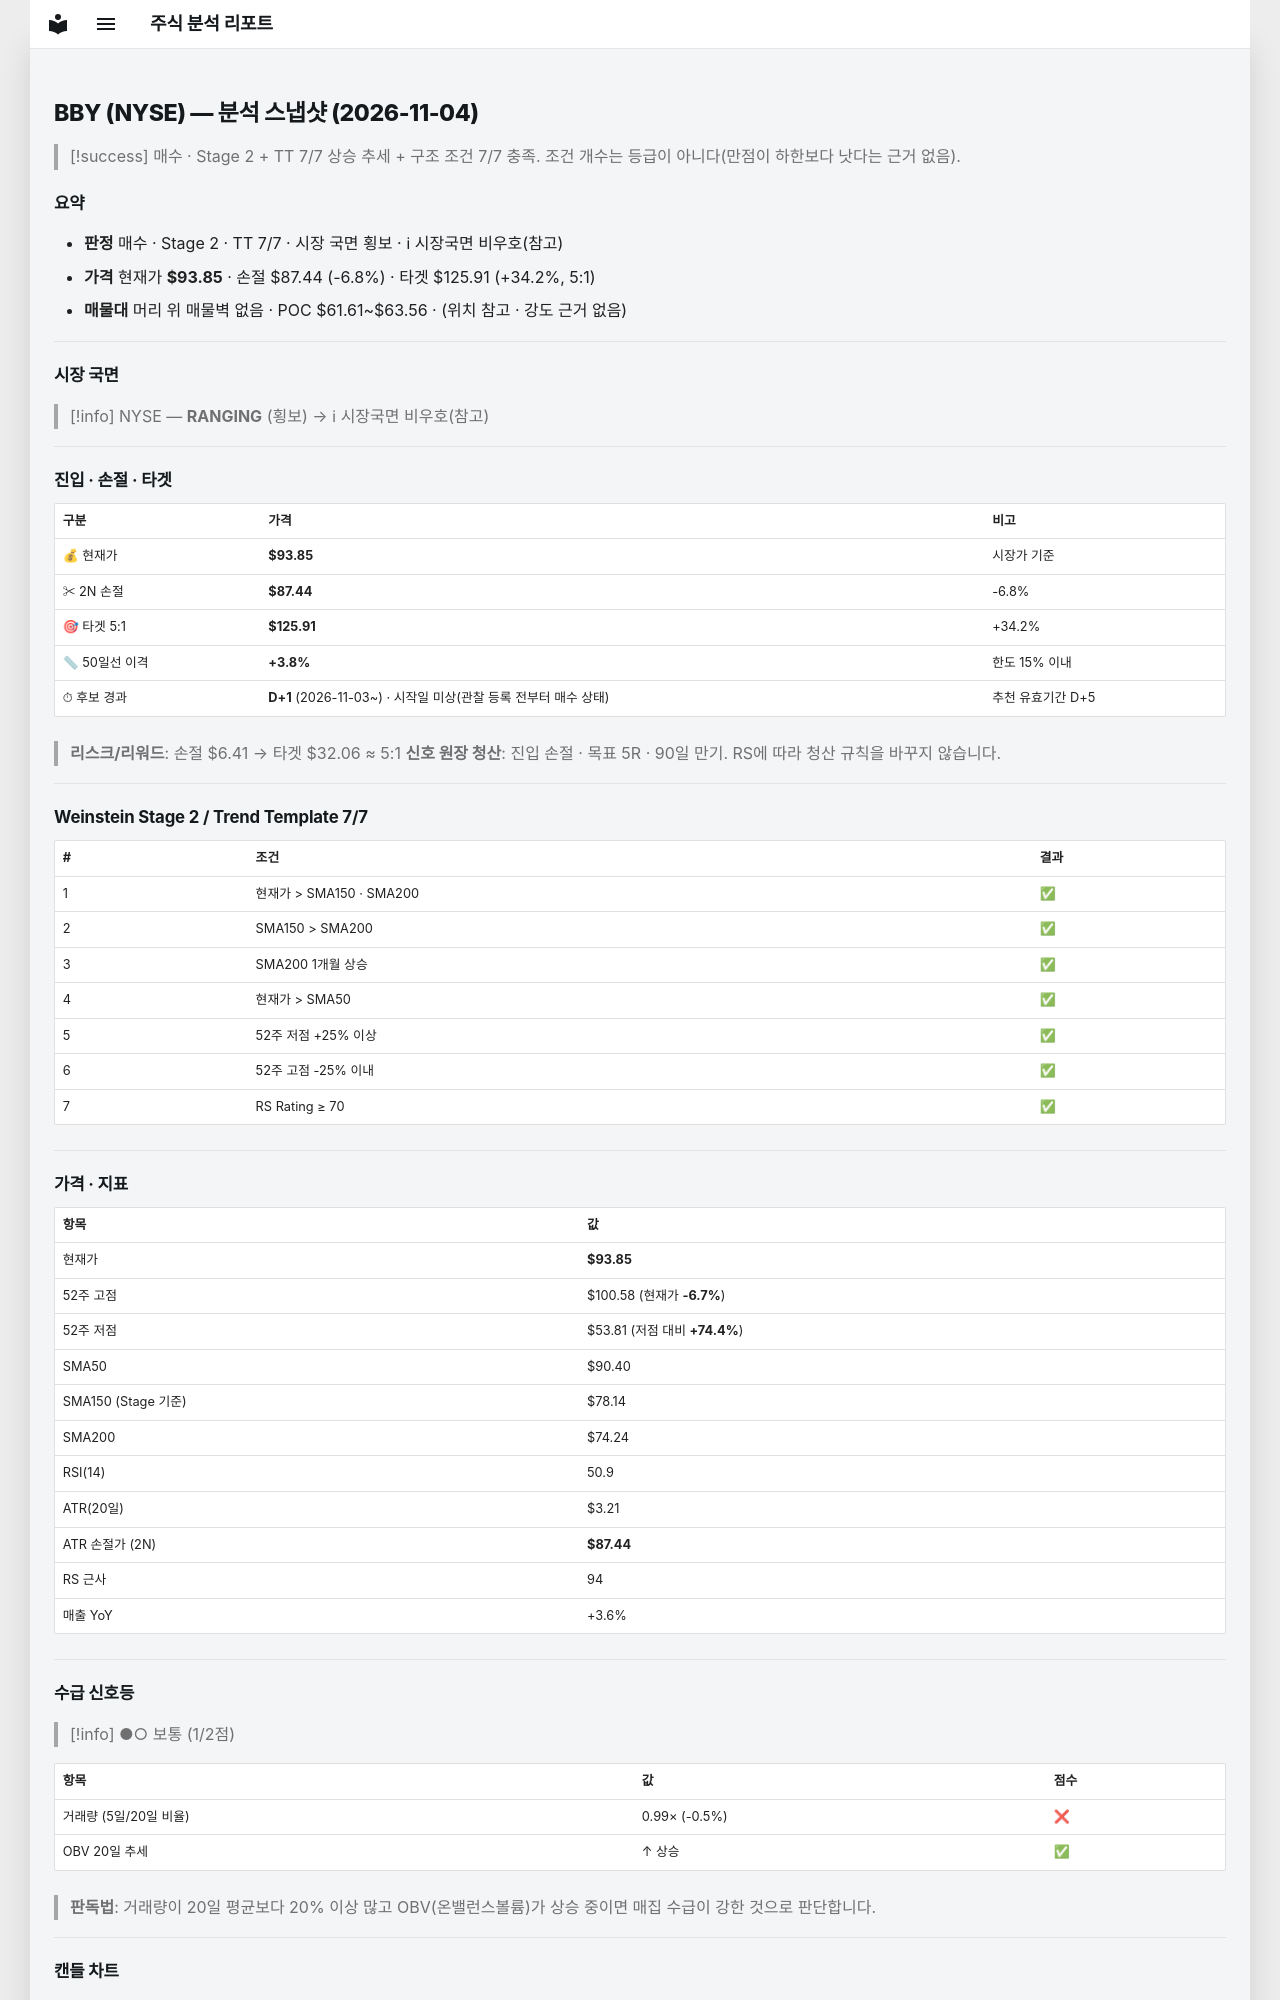

repository: soloandco/stock-reports · page: snapshots/BBY-2026-11-04/index.html · generator: mkdocs

---
type: analysis-snapshot
title: BBY 분석 스냅샷
ticker: BBY
market: NYSE
created: 2026-11-04
updated: 2026-11-04
bar-date: 2026-11-03
verdict: 매수후보
real-rr: 2.89
sma50-gap-pct: 3.8
candidate-days: 1
candidate-since: 2026-11-03
candidate-start-unknown: true
weekly-position: 저항대아래
weekly-overhead-price: 112.40
weekly-overhead-pct: 19.8
stage: 2
trend-template-score: 7
tt-max: 7
ma-set: sma-50-150-200
price: 93.8499984741211
stop-price: 87.43799850671729
market-regime: RANGING
supply-demand-score: 1/2
supply-demand-label: 보통
status: tracking
tags:
  - stock-agent
  - watchlist
  - BBY
  - analysis
related:
  - "[[analysis-template]]"
---

# BBY (NYSE) — 분석 스냅샷 (2026-11-04)

> [!success] 매수 · Stage 2 + TT 7/7
> 상승 추세 + 구조 조건 7/7 충족. 조건 개수는 등급이 아니다(만점이 하한보다 낫다는 근거 없음).

## 요약

- **판정** 매수 · Stage 2 · TT 7/7 · 시장 국면 횡보 · ℹ 시장국면 비우호(참고)
- **가격** 현재가 **$93.85** · 손절 $87.44 (-6.8%) · 타겟 $125.91 (+34.2%, 5:1)
- **매물대** 머리 위 매물벽 없음 · POC $61.61~$63.56 · (위치 참고 · 강도 근거 없음)

---

## 시장 국면

> [!info] NYSE — **RANGING** (횡보) → ℹ 시장국면 비우호(참고)

---

## 진입 · 손절 · 타겟

| 구분 | 가격 | 비고 |
|------|------|------|
| 💰 현재가 | **$93.85** | 시장가 기준 |
| ✂ 2N 손절 | **$87.44** | -6.8% |
| 🎯 타겟 5:1 | **$125.91** | +34.2% |
| 📏 50일선 이격 | **+3.8%** | 한도 15% 이내 |
| ⏱ 후보 경과 | **D+1** (2026-11-03~) · 시작일 미상(관찰 등록 전부터 매수 상태) | 추천 유효기간 D+5 |

> **리스크/리워드**: 손절 $6.41 → 타겟 $32.06 ≈ 5:1
> **신호 원장 청산**: 진입 손절 · 목표 5R · 90일 만기. RS에 따라 청산 규칙을 바꾸지 않습니다.

---

## Weinstein Stage 2 / Trend Template 7/7

| # | 조건 | 결과 |
|---|------|------|
| 1 | 현재가 > SMA150 · SMA200 | ✅ |
| 2 | SMA150 > SMA200 | ✅ |
| 3 | SMA200 1개월 상승 | ✅ |
| 4 | 현재가 > SMA50 | ✅ |
| 5 | 52주 저점 +25% 이상 | ✅ |
| 6 | 52주 고점 -25% 이내 | ✅ |
| 7 | RS Rating ≥ 70 | ✅ |

---

## 가격 · 지표

| 항목 | 값 |
|------|---|
| 현재가 | **$93.85** |
| 52주 고점 | $100.58 (현재가 **-6.7%**) |
| 52주 저점 | $53.81 (저점 대비 **+74.4%**) |
| SMA50 | $90.40 |
| SMA150 (Stage 기준) | $78.14 |
| SMA200 | $74.24 |
| RSI(14) | 50.9 |
| ATR(20일) | $3.21 |
| ATR 손절가 (2N) | **$87.44** |
| RS 근사 | 94 |
| 매출 YoY | +3.6% |

---
## 수급 신호등

> [!info] ●○ 보통 (1/2점)

| 항목 | 값 | 점수 |
|------|------|------|
| 거래량 (5일/20일 비율) | 0.99× (-0.5%) | ❌ |
| OBV 20일 추세 | ↑ 상승 | ✅ |

> **판독법**: 거래량이 20일 평균보다 20% 이상 많고 OBV(온밸런스볼륨)가 상승 중이면 매집 수급이 강한 것으로 판단합니다.

---
